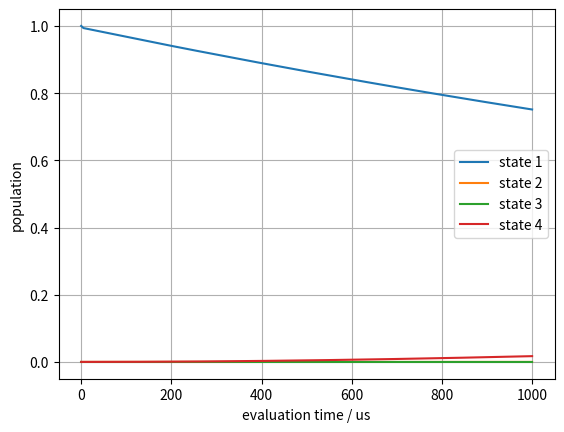

Python code for this plot:
import numpy as np
from scipy.integrate import solve_ivp
import matplotlib.pyplot as plt
import time

def Lindblad_21(den):

    Gamma_21 = 2*np.pi*32 # MHz, decay rate
    return Gamma_21*np.array([[den[1, 1],  -den[0, 1]/2,  0,             0],
                            [-den[1, 0]/2, -den[1, 1],    -den[1, 2]/2,  -den[1, 3]/2],
                            [0,            -den[2, 1]/2,  0,             0],
                            [0,            -den[3, 1]/2,  0,             0]])

def Lindblad_32(den):

    Gamma_32 = 2*np.pi*3 # MHz, decay rate
    return Gamma_32*np.array([[0,           0,             -den[0, 2]/2,  0],
                            [0,             den[2, 2],     -den[1, 2]/2,  0],
                            [-den[2, 0]/2,  -den[2, 1]/2,  -den[2, 2],    -den[2, 3]/2],
                            [0,             0,             -den[3, 2]/2,  0]])

def Lindblad_34(den):

    Gamma_34 = 2*np.pi*0.5 # MHz, decay rate
    return Gamma_34*np.array([[0,           0,             -den[0, 2]/2,  0],
                            [0,             0,             -den[1, 2]/2,  0],
                            [-den[2, 0]/2,  -den[2, 1]/2,  -den[2, 2],    -den[2, 3]/2],
                            [0,             0,             -den[3, 2]/2,  den[2, 2]]])

def Hamiltonian():

    Omega_12 = 10 # MHz, Rabi freq
    Omega_23 = 3 # MHz, Rabi freq

    Delta_12 = 0 # MHz, detuning
    Delta_23 = 0 # MHz, detuning

    return np.array([[0,          Omega_12/2,  0,                   0],
                    [Omega_12/2,  -Delta_12,   Omega_23/2,          0],
                    [0,           Omega_23/2,  -Delta_12-Delta_23,  0],
                    [0,           0,           0,                   0]])


# should have used numba to improve performance
def masterequation(t, den):
    """
    Master equation:
    
    t: time
    den: density matrix (in rotating frame)
    """

    den = den.reshape((4,4))

    re = -1j*(np.matmul(Hamiltonian(), den)-np.matmul(den, Hamiltonian()))
    re += Lindblad_21(den)
    re += Lindblad_32(den)
    re += Lindblad_34(den)

    return re.reshape(16)   


den_0 = np.array([[1+0j, 0, 0, 0],
                [0, 0, 0, 0],
                [0, 0, 0, 0],
                [0, 0, 0, 0]]) # initial density matrix
den_0 = den_0.reshape(16)
t_span = [0, 1000]

t0 = time.time()
sol = solve_ivp(masterequation, t_span=t_span, y0=den_0, t_eval=np.linspace(t_span[0], t_span[1], 200), vectorized=True)
print("evaluation time: {:.2f} s.".format(time.time()-t0))

t = sol.t
pop_1 = np.abs(sol.y[0])**2 # population on state 1
pop_2 = np.abs(sol.y[5])**2 # population on state 2
pop_3 = np.abs(sol.y[10])**2 # population on state 3
pop_4 = np.abs(sol.y[15])**2 # population on state 4

plt.plot(t, pop_1, label="state 1")
plt.plot(t, pop_2, label="state 2")
plt.plot(t, pop_3, label="state 3")
plt.plot(t, pop_4, label="state 4")
plt.legend()
plt.ylabel("population")
plt.xlabel("evaluation time / us")
plt.grid()
# plt.savefig("latest.png")
plt.show()